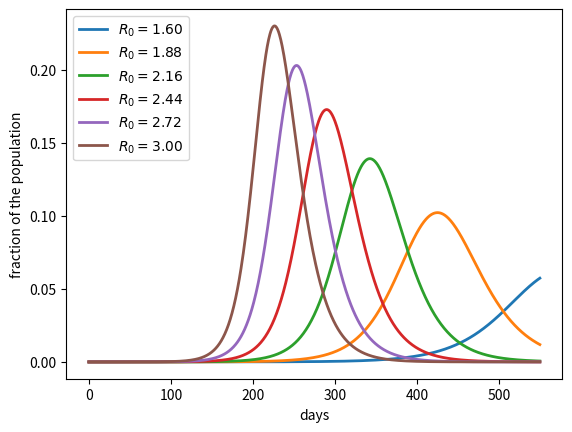
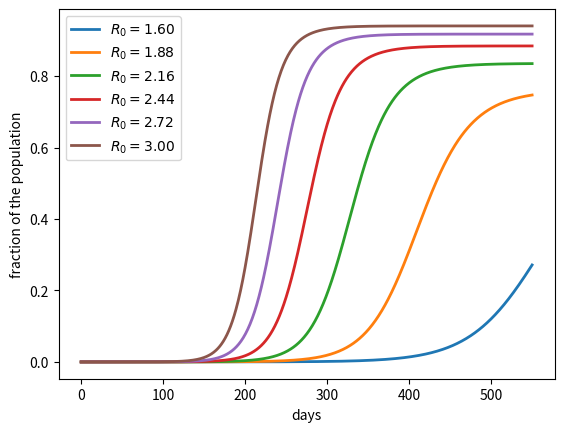
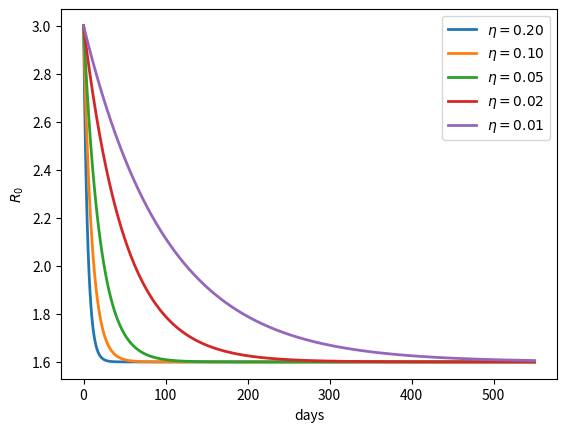
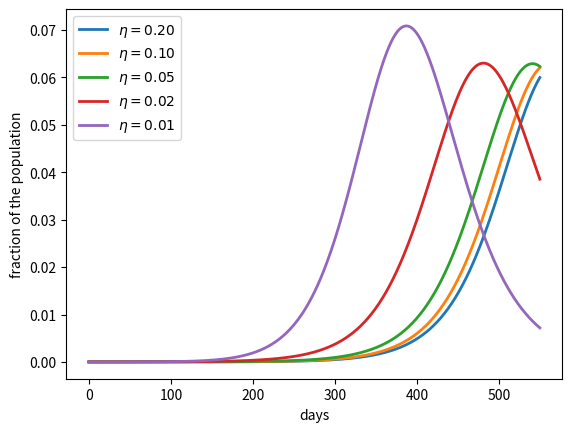
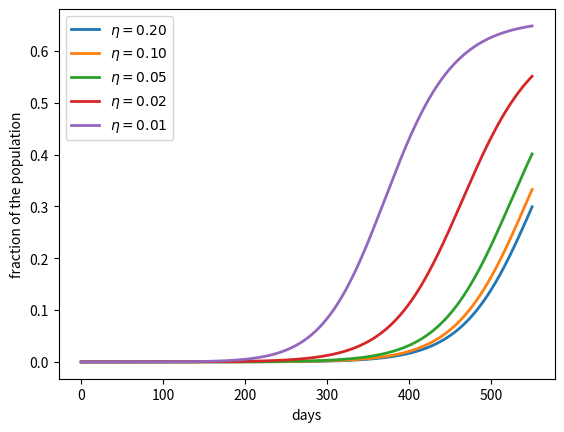
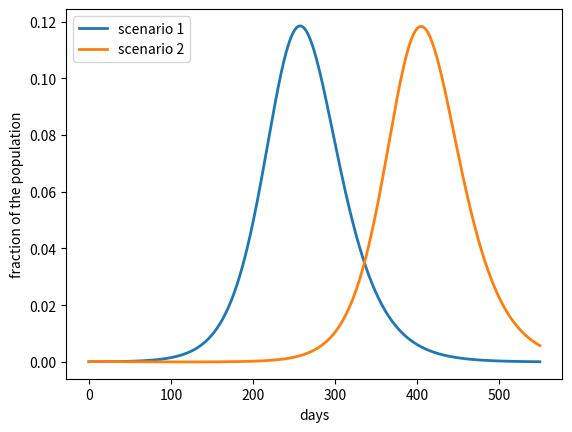
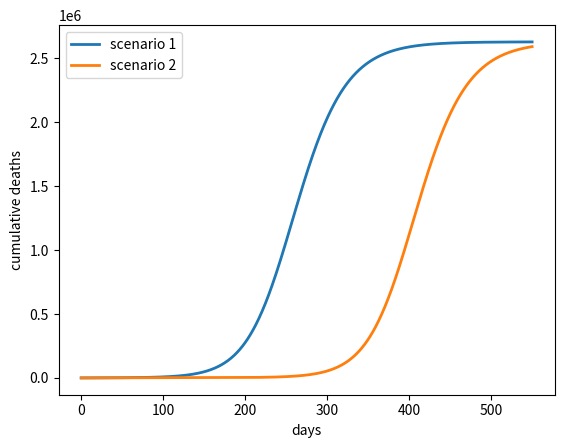
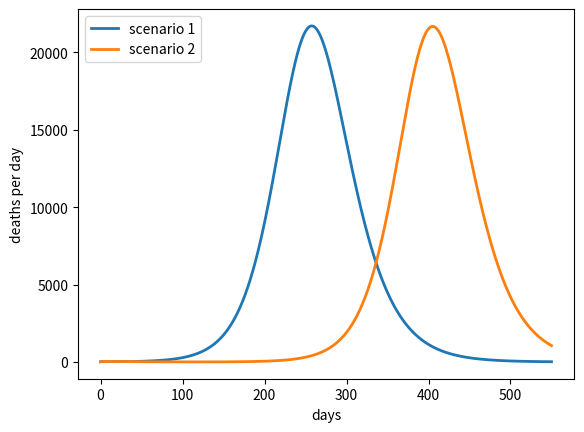

Python code for these plots, in order:
import matplotlib.pyplot as plt
import numpy as np
from numpy import exp

from scipy.integrate import odeint

pop_size = 3.3e8

γ = 1 / 18
σ = 1 / 5.2

def F(x, t, R0=1.6):
    """
    Time derivative of the state vector.

        * x is the state vector (array_like)
        * t is time (scalar)
        * R0 is the effective transmission rate, defaulting to a constant

    """
    s, e, i = x

    # New exposure of susceptibles
    β = R0(t) * γ if callable(R0) else R0 * γ
    ne = β * s * i

    # Time derivatives
    ds = - ne
    de = ne - σ * e
    di = σ * e - γ * i

    return ds, de, di

# initial conditions of s, e, i
i_0 = 1e-7
e_0 = 4 * i_0
s_0 = 1 - i_0 - e_0

x_0 = s_0, e_0, i_0

def solve_path(R0, t_vec, x_init=x_0):
    """
    Solve for i(t) and c(t) via numerical integration,
    given the time path for R0.

    """
    G = lambda x, t: F(x, t, R0)
    s_path, e_path, i_path = odeint(G, x_init, t_vec).transpose()

    c_path = 1 - s_path - e_path       # cumulative cases
    return i_path, c_path

t_length = 550
grid_size = 1000
t_vec = np.linspace(0, t_length, grid_size)

R0_vals = np.linspace(1.6, 3.0, 6)
labels = [f'$R_0 = {r:.2f}$' for r in R0_vals]
i_paths, c_paths = [], []

for r in R0_vals:
    i_path, c_path = solve_path(r, t_vec)
    i_paths.append(i_path)
    c_paths.append(c_path)

def plot_paths(paths, labels, ylabel, times=t_vec):

    fig, ax = plt.subplots()

    for path, label in zip(paths, labels):
        ax.plot(times, path, lw=2, label=label)

    ax.set_xlabel('days')
    ax.set_ylabel(ylabel)
    ax.legend(loc='upper left')

    plt.show()

plot_paths(i_paths, labels, ylabel='fraction of the population')

plot_paths(c_paths, labels, ylabel='fraction of the population')

def R0_mitigating(t, r0=3, η=1, r_bar=1.6):
    R0 = r0 * exp(- η * t) + (1 - exp(- η * t)) * r_bar
    return R0

η_vals = 1/5, 1/10, 1/20, 1/50, 1/100
labels = [fr'$\eta = {η:.2f}$' for η in η_vals]

fig, ax = plt.subplots()

for η, label in zip(η_vals, labels):
    ax.plot(t_vec, R0_mitigating(t_vec, η=η), lw=2, label=label)

ax.set_xlabel('days')
ax.set_ylabel('$R_0$')
ax.legend()
plt.show()

i_paths, c_paths = [], []

for η in η_vals:
    R0 = lambda t: R0_mitigating(t, η=η)
    i_path, c_path = solve_path(R0, t_vec)
    i_paths.append(i_path)
    c_paths.append(c_path)

plot_paths(i_paths, labels, ylabel='fraction of the population')

plot_paths(c_paths, labels, ylabel='fraction of the population')

# initial conditions
i_0 = 25_000 / pop_size
e_0 = 75_000 / pop_size
s_0 = 1 - i_0 - e_0
x_0 = s_0, e_0, i_0

R0_paths = (lambda t: 0.5 if t < 30 else 2,
            lambda t: 0.5 if t < 120 else 2)

labels = [f'scenario {i}' for i in (1, 2)]

i_paths, c_paths = [], []

for R0 in R0_paths:
    i_path, c_path = solve_path(R0, t_vec, x_init=x_0)
    i_paths.append(i_path)
    c_paths.append(c_path)

plot_paths(i_paths, labels, ylabel='fraction of the population')

ν = 0.01

paths = [(c_path - i_path) * ν * pop_size
         for c_path, i_path in zip(c_paths, i_paths)]
plot_paths(paths, labels, ylabel='cumulative deaths')

paths = [path * ν * γ * pop_size for path in i_paths]
plot_paths(paths, labels, ylabel='deaths per day')
